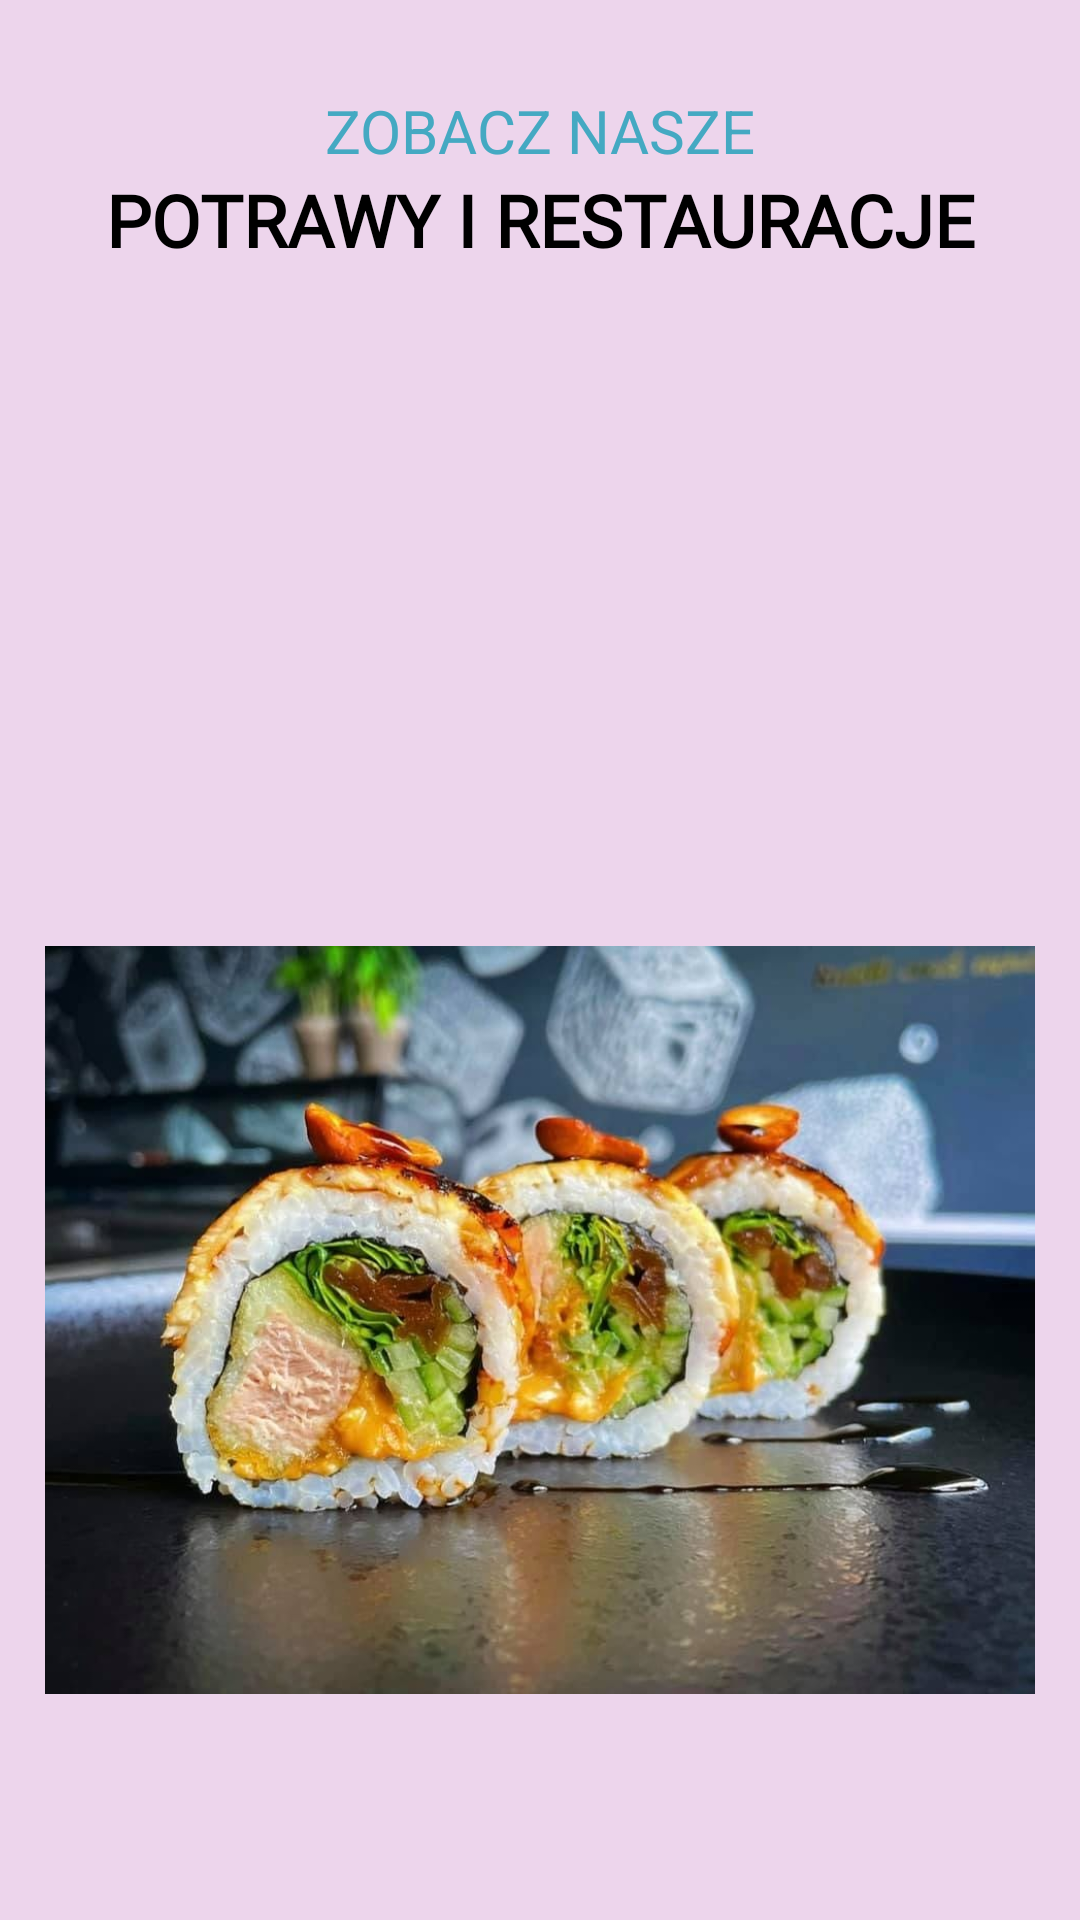

Write the Android layout XML for this screen, with the resource values it uses.
<!-- AndroidManifest.xml: application theme Theme.Sushi_project -->
<!-- res/layout/fragment_gallery.xml -->
<?xml version="1.0" encoding="utf-8"?>
<FrameLayout xmlns:android="http://schemas.android.com/apk/res/android"
    xmlns:tools="http://schemas.android.com/tools"
    android:layout_width="match_parent"
    android:layout_height="match_parent"
    tools:context=".GalleryFragment"
    android:background="@color/bg_color">

    <LinearLayout
        android:layout_width="match_parent"
        android:layout_height="wrap_content"
        android:orientation="vertical"
        android:layout_marginTop="20dp">

        <TextView
            android:id="@+id/textViewContact"
            android:layout_width="match_parent"
            android:layout_height="wrap_content"
            android:text="Zobacz nasze"
            android:textAlignment="center"
            android:textAllCaps="true"
            android:textColor="@color/ocean_blue"
            android:textSize="20sp"
            android:layout_marginTop="10dp"
            tools:ignore="HardcodedText,TextContrastCheck" />

        <TextView
            android:id="@+id/textViewContact2"
            android:layout_width="match_parent"
            android:layout_height="wrap_content"
            android:fontFamily="@font/coiny"
            android:text="Potrawy i restauracje"
            android:textAlignment="center"
            android:textAllCaps="true"
            android:textColor="@color/black"
            android:textSize="24sp"
            android:textStyle="bold"
            tools:ignore="HardcodedText" />

    </LinearLayout>

    <LinearLayout
        android:layout_width="match_parent"
        android:layout_height="match_parent"
        android:background="#00F81010"
        android:orientation="vertical"
        tools:ignore="UselessParent">

        



        <HorizontalScrollView
            android:id="@+id/horizontalScrollView"
            android:layout_width="match_parent"
            android:layout_height="100dp"
            android:layout_marginTop="150dp"
            tools:ignore="SpeakableTextPresentCheck">

            <LinearLayout
                android:id="@+id/linearLayout"
                android:layout_width="wrap_content"
                android:layout_height="match_parent"
                android:orientation="horizontal"
                android:paddingLeft="10dp"
                android:paddingRight="10dp">

            </LinearLayout>

        </HorizontalScrollView>

        <ImageView
                android:id="@+id/imageView"
                android:layout_width="match_parent"
                android:layout_height="match_parent"
                android:layout_marginTop="0dp"
                android:contentDescription="@string/img"
                android:src="@drawable/sushi1"
                android:layout_marginLeft="15dp"
                android:layout_marginRight="15dp"
                android:layout_marginBottom="10dp"/>

    </LinearLayout>

</FrameLayout>
<!-- resources referenced by this layout -->
<resources>
  <color name="bg_color">#EDD5EC</color>
  <color name="black">#FF000000</color>
  <color name="ocean_blue">#44A9C2</color>
  <!-- drawable sushi1: jpg bitmap (drawable, 71634 bytes) -->
  <string name="img">img</string>
  <style name="Theme.Sushi_project" parent="Base.Theme.Sushi_project" />
  <style name="Base.Theme.Sushi_project" parent="Theme.Material3.DayNight.NoActionBar">
          
          
          <item name="colorPrimary">@color/purple</item>
          <item name="colorPrimaryVariant" tools:ignore="DuplicateDefinition">@color/purple</item>
      </style>
  <color name="purple">#854C8F</color>
</resources>
